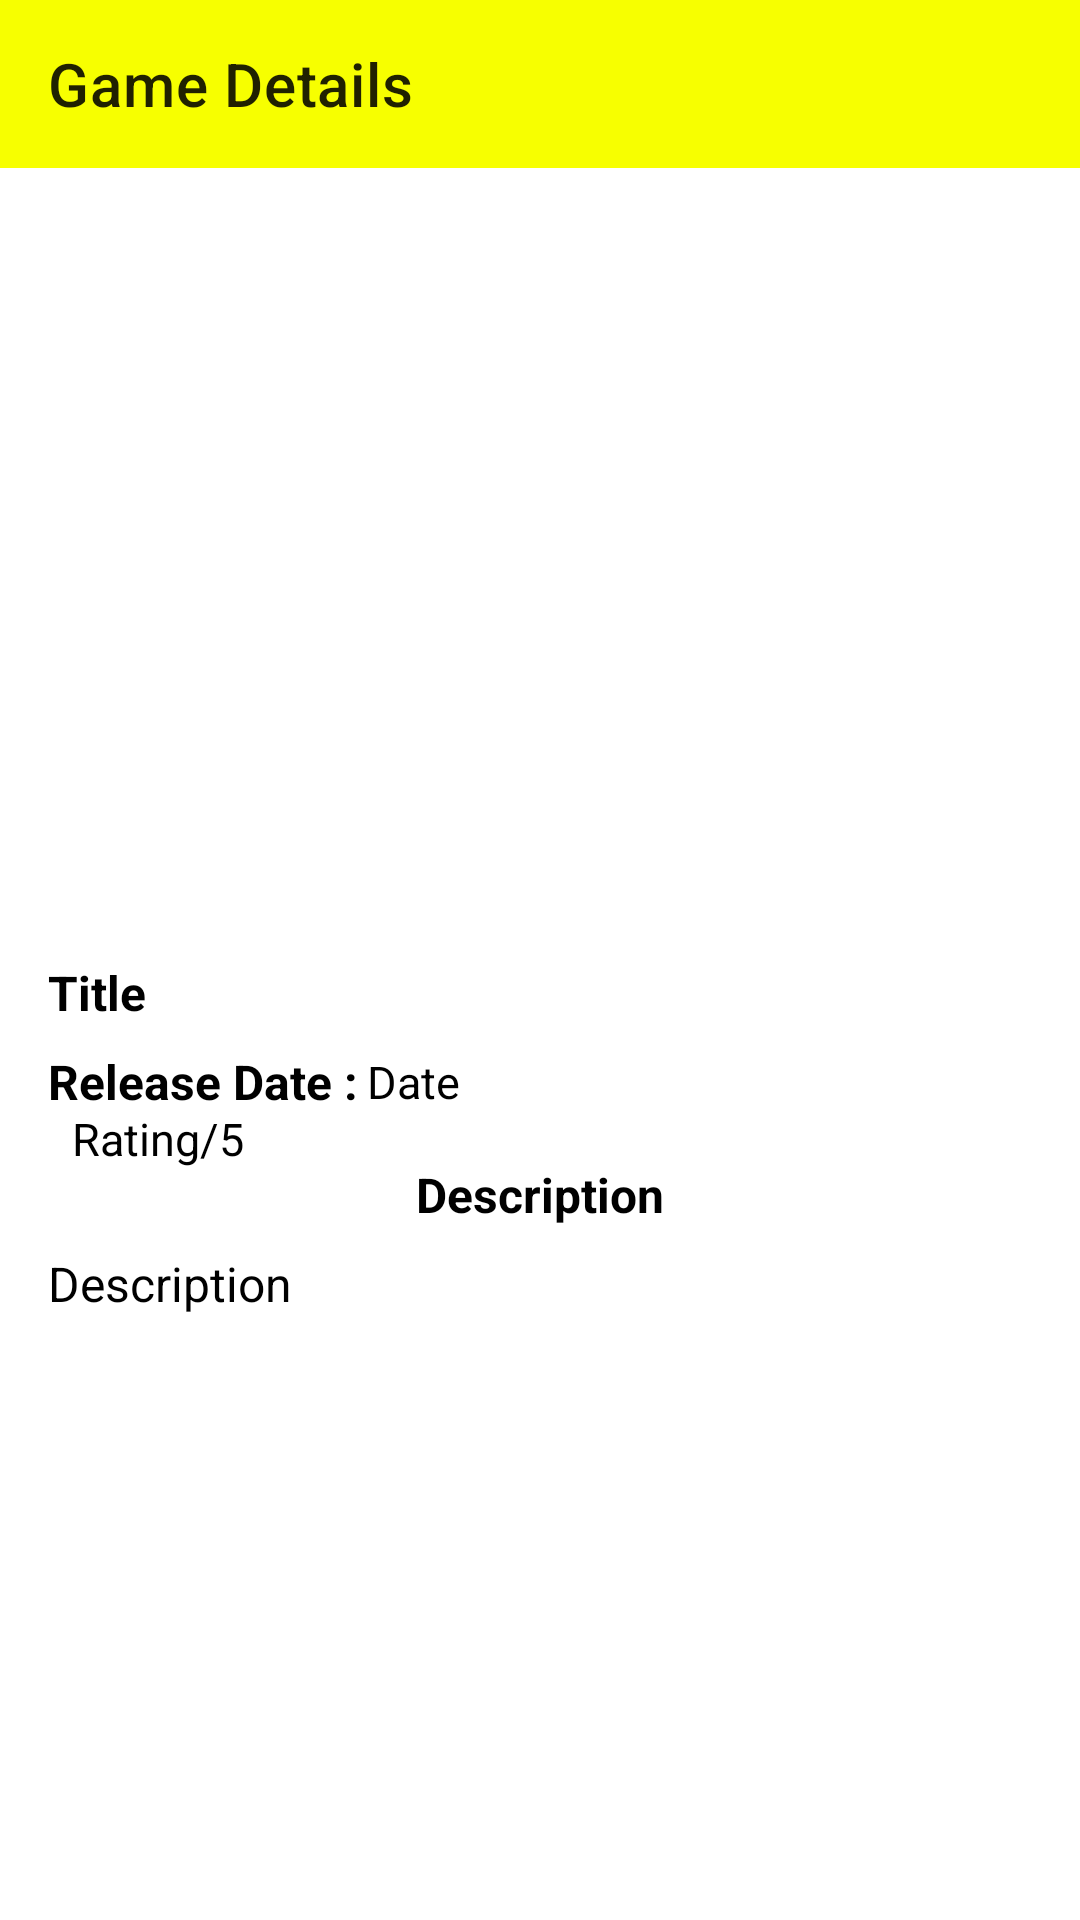

This screen was rendered from an Android layout file. Write that file and the resources it references.
<!-- AndroidManifest.xml: activity theme DetailActivity -->
<!-- res/layout/activity_detail.xml -->
<?xml version="1.0" encoding="utf-8"?>
<androidx.constraintlayout.motion.widget.MotionLayout xmlns:android="http://schemas.android.com/apk/res/android"
    xmlns:app="http://schemas.android.com/apk/res-auto"
    xmlns:tools="http://schemas.android.com/tools"
    android:layout_width="match_parent"
    android:layout_height="match_parent"
    app:layoutDescription="@xml/activity_detail_scene"
    tools:context=".ui.DetailActivity">

    <com.google.android.material.appbar.AppBarLayout
        android:id="@+id/alDetailAct"
        android:layout_width="match_parent"
        android:layout_height="wrap_content"
        app:layout_constraintEnd_toEndOf="parent"
        app:layout_constraintStart_toStartOf="parent"
        app:layout_constraintTop_toTopOf="parent">

        <androidx.appcompat.widget.Toolbar
            android:id="@+id/tDetailAct"
            android:layout_width="match_parent"
            android:layout_height="wrap_content"
            app:title="Game Details" />

    </com.google.android.material.appbar.AppBarLayout>

    <ImageView
        android:id="@+id/ivLargeDetail"
        android:layout_width="match_parent"
        android:layout_height="200dp"
        android:alpha="1"
        android:scaleType="centerCrop"
        app:layout_constraintEnd_toEndOf="parent"
        app:layout_constraintStart_toStartOf="parent"
        app:layout_constraintTop_toBottomOf="@+id/alDetailAct"
        tools:srcCompat="@tools:sample/avatars" />

    <ImageView
        android:id="@+id/ivSmallDetail"
        android:layout_width="100dp"
        android:layout_height="100dp"
        android:layout_marginTop="120dp"
        android:alpha="1"
        android:scaleType="centerCrop"
        app:layout_constraintEnd_toEndOf="parent"
        app:layout_constraintStart_toStartOf="@+id/ivLargeDetail"
        app:layout_constraintTop_toBottomOf="@+id/alDetailAct"
        tools:srcCompat="@tools:sample/avatars" />

    <TextView
        android:id="@+id/tvDetailTitle"
        android:layout_width="wrap_content"
        android:layout_height="wrap_content"
        android:layout_marginStart="16dp"
        android:layout_marginTop="64dp"
        android:text="@string/title"
        android:textColor="@color/black"
        android:textSize="16sp"
        android:textStyle="bold"
        app:layout_constraintStart_toStartOf="parent"
        app:layout_constraintTop_toBottomOf="@+id/ivLargeDetail" />

    <TextView
        android:id="@+id/tvRdDetail"
        android:layout_width="wrap_content"
        android:layout_height="wrap_content"
        android:layout_marginTop="8dp"
        android:text="@string/release_date"
        android:textColor="@color/black"
        android:textSize="16sp"
        android:textStyle="bold"
        app:layout_constraintStart_toStartOf="@+id/tvDetailTitle"
        app:layout_constraintTop_toBottomOf="@+id/tvDetailTitle" />

    <TextView
        android:id="@+id/tvDetailRelease"
        android:layout_width="wrap_content"
        android:layout_height="wrap_content"
        android:layout_marginStart="3dp"
        android:text="@string/date"
        android:textColor="@color/black"
        android:textSize="15sp"
        app:layout_constraintBottom_toBottomOf="@+id/tvRdDetail"
        app:layout_constraintStart_toEndOf="@+id/tvRdDetail"
        app:layout_constraintTop_toTopOf="@+id/tvRdDetail" />

    <TextView
        android:id="@+id/tvDetailRating"
        android:layout_width="wrap_content"
        android:layout_height="wrap_content"
        android:layout_marginStart="8dp"
        android:text="@string/rating"
        android:textColor="@color/black"
        android:textSize="15sp"
        app:layout_constraintBottom_toBottomOf="@+id/ivRatingIcon"
        app:layout_constraintStart_toEndOf="@+id/ivRatingIcon"
        app:layout_constraintTop_toTopOf="@+id/ivRatingIcon" />

    <TextView
        android:id="@+id/tvRatingDetails"
        android:layout_width="wrap_content"
        android:layout_height="wrap_content"
        android:text="@string/_5"
        android:textColor="@color/black"
        android:textSize="15sp"
        app:layout_constraintBottom_toBottomOf="@+id/tvDetailRating"
        app:layout_constraintStart_toEndOf="@+id/tvDetailRating"
        app:layout_constraintTop_toTopOf="@+id/tvDetailRating" />

    <ImageView
        android:id="@+id/ivRatingIcon"
        android:layout_width="wrap_content"
        android:layout_height="wrap_content"
        android:layout_marginTop="8dp"
        android:contentDescription="@string/icon_star"
        app:layout_constraintStart_toStartOf="@+id/tvRdDetail"
        app:layout_constraintTop_toBottomOf="@+id/tvRdDetail"
        app:srcCompat="@drawable/ic_star"
        app:tint="@color/yellow" />

    <TextView
        android:id="@+id/tvDetailDesc"
        android:layout_width="match_parent"
        android:layout_height="wrap_content"
        android:layout_marginTop="8dp"
        android:gravity="center"
        android:text="@string/description"
        android:textColor="@color/black"
        android:textSize="16sp"
        android:textStyle="bold"
        app:layout_constraintEnd_toEndOf="parent"
        app:layout_constraintStart_toStartOf="parent"
        app:layout_constraintTop_toBottomOf="@+id/ivRatingIcon" />

    <ScrollView
        android:id="@+id/scrollView2"
        android:layout_width="match_parent"
        android:layout_height="0dp"
        android:layout_marginStart="16dp"
        android:layout_marginTop="8dp"
        android:layout_marginEnd="16dp"
        android:layout_marginBottom="8dp"
        app:layout_constraintBottom_toBottomOf="parent"
        app:layout_constraintEnd_toEndOf="parent"
        app:layout_constraintStart_toStartOf="parent"
        app:layout_constraintTop_toBottomOf="@+id/tvDetailDesc">

        <LinearLayout
            android:layout_width="match_parent"
            android:layout_height="wrap_content"
            android:orientation="vertical">

            <TextView
                android:id="@+id/tvDetailDesctData"
                android:layout_width="match_parent"
                android:layout_height="wrap_content"
                android:text="@string/description"
                android:textColor="@color/black"
                android:textSize="16sp" />

        </LinearLayout>

    </ScrollView>

</androidx.constraintlayout.motion.widget.MotionLayout>
<!-- resources referenced by this layout -->
<resources>
  <color name="black">#FF000000</color>
  <color name="yellow">#F7FF00</color>
  <string name="_5">/5</string>
  <string name="date">Date</string>
  <string name="description">Description</string>
  <string name="icon_star">Icon Star</string>
  <string name="rating">Rating</string>
  <string name="release_date">Release Date :</string>
  <string name="title">Title</string>
  <style name="DetailActivity" parent="Theme.MaterialComponents.DayNight.NoActionBar">
          
          <item name="colorPrimary">@color/yellow</item>
          <item name="colorPrimaryVariant">@color/yellow_two</item> 
          
          <item name="android:statusBarColor" tools:targetApi="l">?attr/colorPrimaryVariant</item>
          
          <item name="colorControlNormal">@color/white</item>
      </style>
  <color name="yellow_two">#bfc210</color>
  <color name="white">#FFFFFFFF</color>
</resources>
